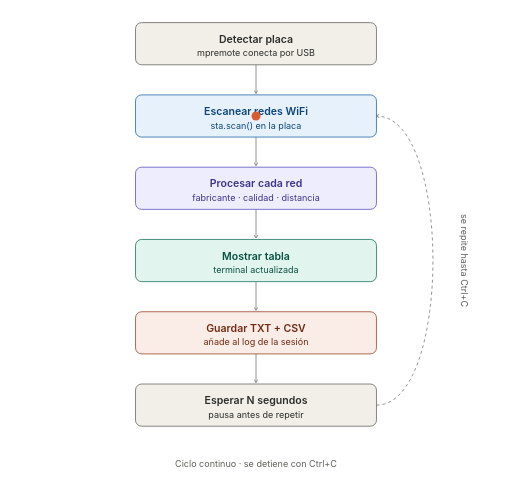
t = 0.00 s
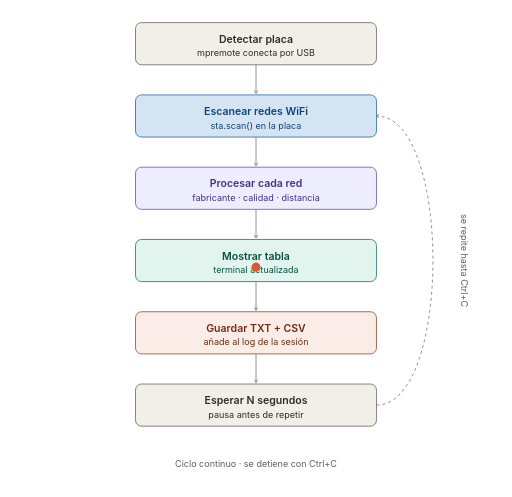
t = 1.23 s
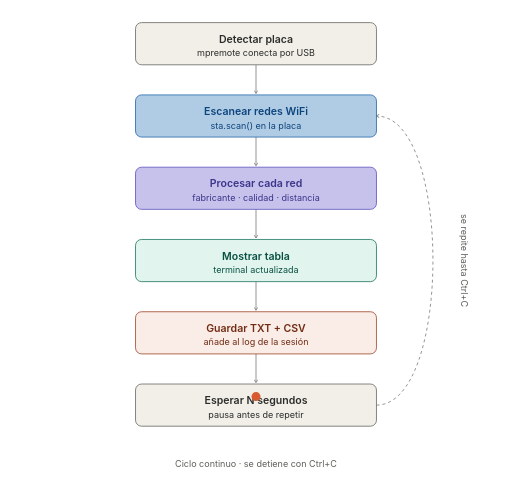
t = 2.28 s
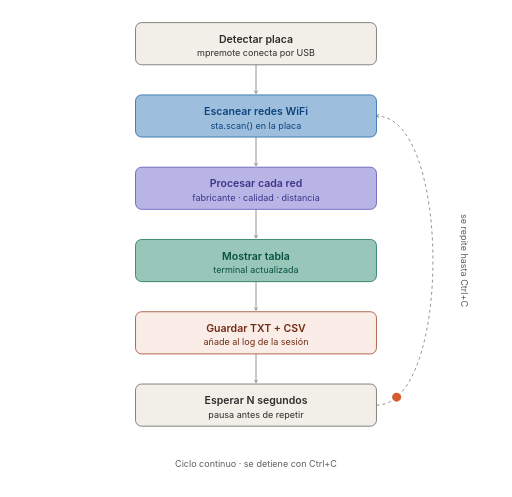
t = 3.50 s
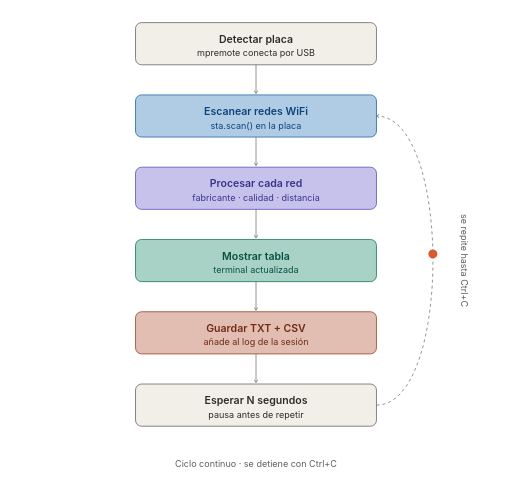
t = 4.73 s
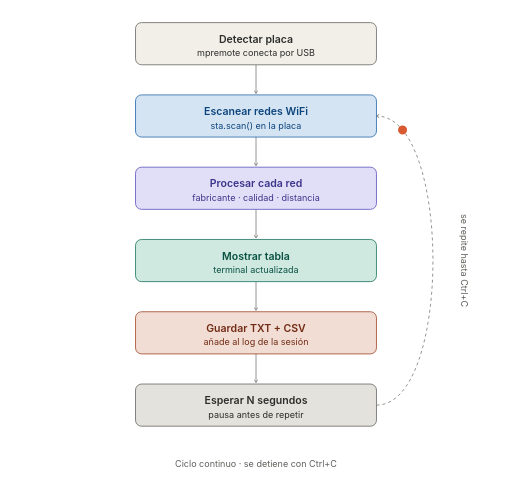
t = 5.78 s

The animated SVG that drew these frames (rendered in a browser with its animation timeline set to each time). Animation: 6 SMIL elements (animate=5,animateMotion=1); one cycle of 7.00 s, repeats indefinitely.

<svg width="100%" viewBox="0 0 680 660" xmlns="http://www.w3.org/2000/svg" role="img">
<title>Animación del funcionamiento de ScanPa</title>
<desc>Diagrama animado: detectar placa, escanear redes WiFi, procesar cada red, mostrar tabla, guardar TXT y CSV, esperar N segundos, y repetir el ciclo hasta Ctrl+C.</desc>
<style>
:root{
  --gray-fill:#F1EFE8; --gray-stroke:#5F5E5A; --gray-text:#2C2C2A;
  --blue-fill:#E6F1FB; --blue-stroke:#185FA5; --blue-text:#0C447C;
  --purple-fill:#EEEDFE; --purple-stroke:#534AB7; --purple-text:#3C3489;
  --teal-fill:#E1F5EE; --teal-stroke:#0F6E56; --teal-text:#085041;
  --coral-fill:#FAECE7; --coral-stroke:#993C1D; --coral-text:#712B13;
  --line:#73726c; --muted:#5F5E5A; --dot:#D85A30;
}
@media (prefers-color-scheme: dark){
  :root{
    --gray-fill:#444441; --gray-stroke:#B4B2A9; --gray-text:#D3D1C7;
    --blue-fill:#0C447C; --blue-stroke:#85B7EB; --blue-text:#B5D4F4;
    --purple-fill:#3C3489; --purple-stroke:#AFA9EC; --purple-text:#CECBF6;
    --teal-fill:#085041; --teal-stroke:#5DCAA5; --teal-text:#9FE1CB;
    --coral-fill:#712B13; --coral-stroke:#F0997B; --coral-text:#F5C4B3;
    --line:#9c9a92; --muted:#B4B2A9; --dot:#F0997B;
  }
}
text{ font-family: -apple-system, "Segoe UI", Roboto, Arial, sans-serif; }
.box{ stroke-width:1; }
.th{ font-size:14px; font-weight:600; }
.ts{ font-size:12px; }
</style>
<defs>
  <marker id="arrow" viewBox="0 0 10 10" refX="8" refY="5" markerWidth="6" markerHeight="6" orient="auto-start-reverse">
    <path d="M2 1L8 5L2 9" fill="none" stroke="var(--line)" stroke-width="1.5" stroke-linecap="round" stroke-linejoin="round"/>
  </marker>
</defs>

<!-- Conector fijo (una sola vez): placa -> escaneo -->
<line x1="340" y1="86" x2="340" y2="124" stroke="var(--line)" stroke-width="1" marker-end="url(#arrow)"/>
<!-- Conectores del ciclo -->
<line x1="340" y1="182" x2="340" y2="220" stroke="var(--line)" stroke-width="1" marker-end="url(#arrow)"/>
<line x1="340" y1="278" x2="340" y2="316" stroke="var(--line)" stroke-width="1" marker-end="url(#arrow)"/>
<line x1="340" y1="374" x2="340" y2="412" stroke="var(--line)" stroke-width="1" marker-end="url(#arrow)"/>
<line x1="340" y1="470" x2="340" y2="508" stroke="var(--line)" stroke-width="1" marker-end="url(#arrow)"/>

<!-- Flecha de vuelta del ciclo -->
<path d="M500,538 C 600,538 600,154 500,154" fill="none" stroke="var(--line)" stroke-width="1" stroke-dasharray="4 4" marker-end="url(#arrow)"/>
<text class="ts" x="612" y="346" fill="var(--muted)" text-anchor="middle" transform="rotate(90 612 346)">se repite hasta Ctrl+C</text>

<!-- Box 1: Detectar placa -->
<g>
  <rect class="box" x="180" y="30" width="320" height="56" rx="8" fill="var(--gray-fill)" stroke="var(--gray-stroke)"/>
  <text class="th" x="340" y="52" text-anchor="middle" dominant-baseline="central" fill="var(--gray-text)">Detectar placa</text>
  <text class="ts" x="340" y="70" text-anchor="middle" dominant-baseline="central" fill="var(--gray-text)">mpremote conecta por USB</text>
</g>

<!-- Box 2: Escanear -->
<g>
  <rect class="box" x="180" y="126" width="320" height="56" rx="8" fill="var(--blue-fill)" stroke="var(--blue-stroke)"/>
  <rect x="180" y="126" width="320" height="56" rx="8" fill="var(--blue-stroke)" opacity="0">
    <animate attributeName="opacity" values="0;0.35;0" dur="1.4s" begin="0s" repeatCount="indefinite"/>
  </rect>
  <text class="th" x="340" y="148" text-anchor="middle" dominant-baseline="central" fill="var(--blue-text)">Escanear redes WiFi</text>
  <text class="ts" x="340" y="166" text-anchor="middle" dominant-baseline="central" fill="var(--blue-text)">sta.scan() en la placa</text>
</g>

<!-- Box 3: Procesar -->
<g>
  <rect class="box" x="180" y="222" width="320" height="56" rx="8" fill="var(--purple-fill)" stroke="var(--purple-stroke)"/>
  <rect x="180" y="222" width="320" height="56" rx="8" fill="var(--purple-stroke)" opacity="0">
    <animate attributeName="opacity" values="0;0.35;0" dur="1.4s" begin="1.4s" repeatCount="indefinite"/>
  </rect>
  <text class="th" x="340" y="244" text-anchor="middle" dominant-baseline="central" fill="var(--purple-text)">Procesar cada red</text>
  <text class="ts" x="340" y="262" text-anchor="middle" dominant-baseline="central" fill="var(--purple-text)">fabricante · calidad · distancia</text>
</g>

<!-- Box 4: Mostrar -->
<g>
  <rect class="box" x="180" y="318" width="320" height="56" rx="8" fill="var(--teal-fill)" stroke="var(--teal-stroke)"/>
  <rect x="180" y="318" width="320" height="56" rx="8" fill="var(--teal-stroke)" opacity="0">
    <animate attributeName="opacity" values="0;0.35;0" dur="1.4s" begin="2.8s" repeatCount="indefinite"/>
  </rect>
  <text class="th" x="340" y="340" text-anchor="middle" dominant-baseline="central" fill="var(--teal-text)">Mostrar tabla</text>
  <text class="ts" x="340" y="358" text-anchor="middle" dominant-baseline="central" fill="var(--teal-text)">terminal actualizada</text>
</g>

<!-- Box 5: Guardar log -->
<g>
  <rect class="box" x="180" y="414" width="320" height="56" rx="8" fill="var(--coral-fill)" stroke="var(--coral-stroke)"/>
  <rect x="180" y="414" width="320" height="56" rx="8" fill="var(--coral-stroke)" opacity="0">
    <animate attributeName="opacity" values="0;0.35;0" dur="1.4s" begin="4.2s" repeatCount="indefinite"/>
  </rect>
  <text class="th" x="340" y="436" text-anchor="middle" dominant-baseline="central" fill="var(--coral-text)">Guardar TXT + CSV</text>
  <text class="ts" x="340" y="454" text-anchor="middle" dominant-baseline="central" fill="var(--coral-text)">añade al log de la sesión</text>
</g>

<!-- Box 6: Esperar -->
<g>
  <rect class="box" x="180" y="510" width="320" height="56" rx="8" fill="var(--gray-fill)" stroke="var(--gray-stroke)"/>
  <rect x="180" y="510" width="320" height="56" rx="8" fill="var(--gray-stroke)" opacity="0">
    <animate attributeName="opacity" values="0;0.35;0" dur="1.4s" begin="5.6s" repeatCount="indefinite"/>
  </rect>
  <text class="th" x="340" y="532" text-anchor="middle" dominant-baseline="central" fill="var(--gray-text)">Esperar N segundos</text>
  <text class="ts" x="340" y="550" text-anchor="middle" dominant-baseline="central" fill="var(--gray-text)">pausa antes de repetir</text>
</g>

<!-- Punto animado que recorre el ciclo exactamente por las líneas y la curva dibujadas -->
<circle r="6" fill="var(--dot)">
  <animateMotion dur="7s" repeatCount="indefinite" rotate="auto"
    path="M340,154 L340,250 L340,346 L340,442 L340,538 L500,538 C 600,538 600,154 500,154 L340,154 Z"/>
</circle>

<text class="ts" x="340" y="620" text-anchor="middle" fill="var(--muted)">Ciclo continuo · se detiene con Ctrl+C</text>
</svg>
